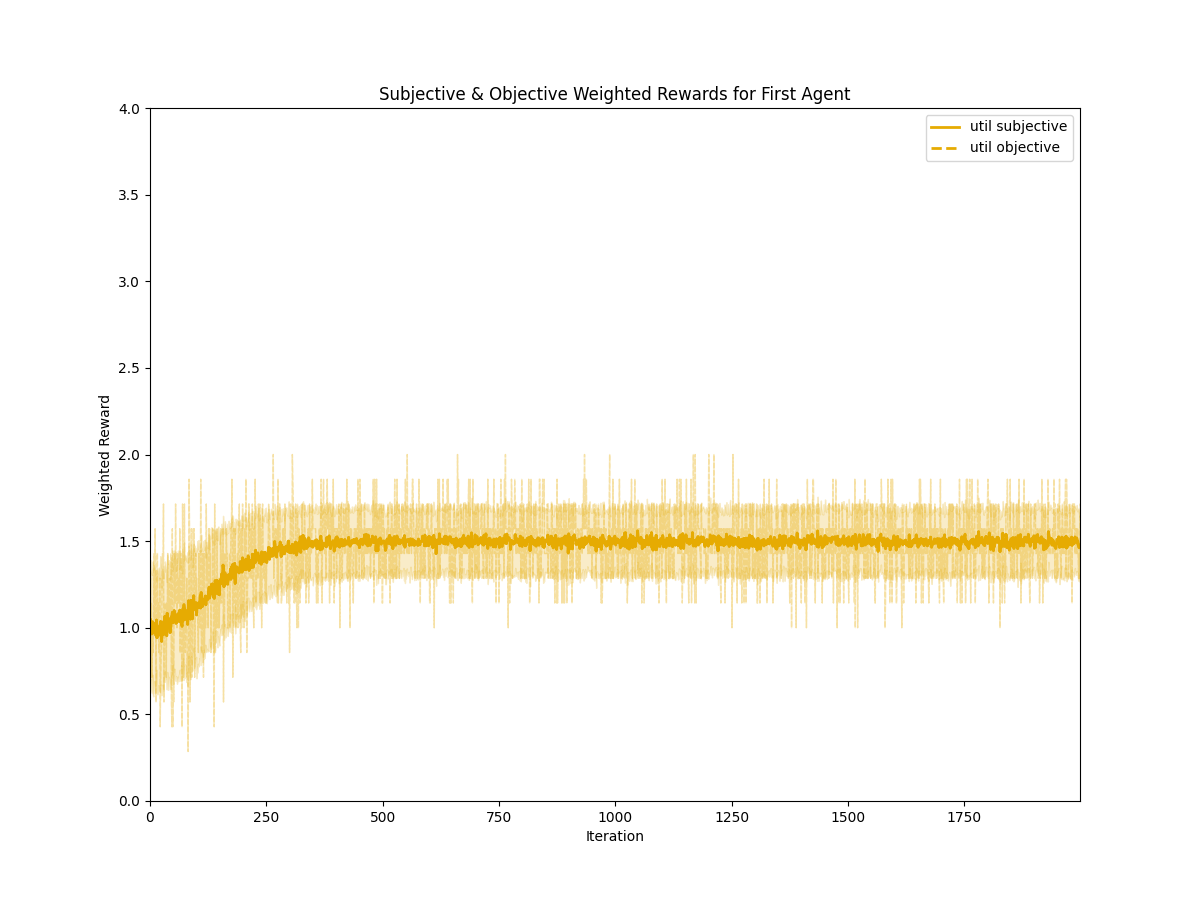

The file beside this chart, header and first rows:
iteration, utility, type, mean, std
0, util, subjective, 1.016, 0.3579
1, util, subjective, 1.049, 0.3424
2, util, subjective, 1, 0.3201
3, util, subjective, 0.9871, 0.3488
4, util, subjective, 0.9643, 0.3407
5, util, subjective, 1.034, 0.3051
6, util, subjective, 1.0, 0.3833
7, util, subjective, 0.97, 0.3661
8, util, subjective, 1.026, 0.3347
9, util, subjective, 1.001, 0.3467
10, util, subjective, 0.9829, 0.3536
11, util, subjective, 0.9771, 0.3573
12, util, subjective, 1.009, 0.3142
13, util, subjective, 0.9543, 0.3244
14, util, subjective, 1.044, 0.2876
15, util, subjective, 0.9429, 0.3213
16, util, subjective, 0.9686, 0.3537
17, util, subjective, 0.9686, 0.3414
18, util, subjective, 1.001, 0.3323
19, util, subjective, 1.006, 0.3422
20, util, subjective, 0.9914, 0.3539
21, util, subjective, 0.9571, 0.3279
22, util, subjective, 1.02, 0.3933
23, util, subjective, 1.037, 0.3646
24, util, subjective, 0.9814, 0.3141
25, util, subjective, 0.9214, 0.3106
26, util, subjective, 1.006, 0.335
27, util, subjective, 0.9943, 0.3344
28, util, subjective, 0.9886, 0.3433
29, util, subjective, 0.96, 0.3246
30, util, subjective, 1.039, 0.3187
31, util, subjective, 1.007, 0.3152
32, util, subjective, 1.066, 0.3171
33, util, subjective, 1.027, 0.3391
34, util, subjective, 1.023, 0.3167
35, util, subjective, 1.02, 0.3214
36, util, subjective, 0.9543, 0.3103
37, util, subjective, 1.083, 0.3382
38, util, subjective, 1.039, 0.3319
39, util, subjective, 1.016, 0.3741
40, util, subjective, 1.03, 0.34
41, util, subjective, 1.053, 0.3366
42, util, subjective, 1.007, 0.3119
43, util, subjective, 0.9714, 0.3084
44, util, subjective, 0.9771, 0.3318
45, util, subjective, 1.027, 0.3509
46, util, subjective, 1.064, 0.3431
47, util, subjective, 1.05, 0.3197
48, util, subjective, 1.089, 0.3579
49, util, subjective, 1.057, 0.2703
50, util, subjective, 1.03, 0.3547
51, util, subjective, 1.079, 0.3455
52, util, subjective, 1.1, 0.3461
53, util, subjective, 1.08, 0.3177
54, util, subjective, 1.077, 0.3656
55, util, subjective, 1.05, 0.3565
56, util, subjective, 1.024, 0.3038
57, util, subjective, 1.05, 0.3334
58, util, subjective, 1.033, 0.3562
59, util, subjective, 1.06, 0.3564
... 3,940 more rows
